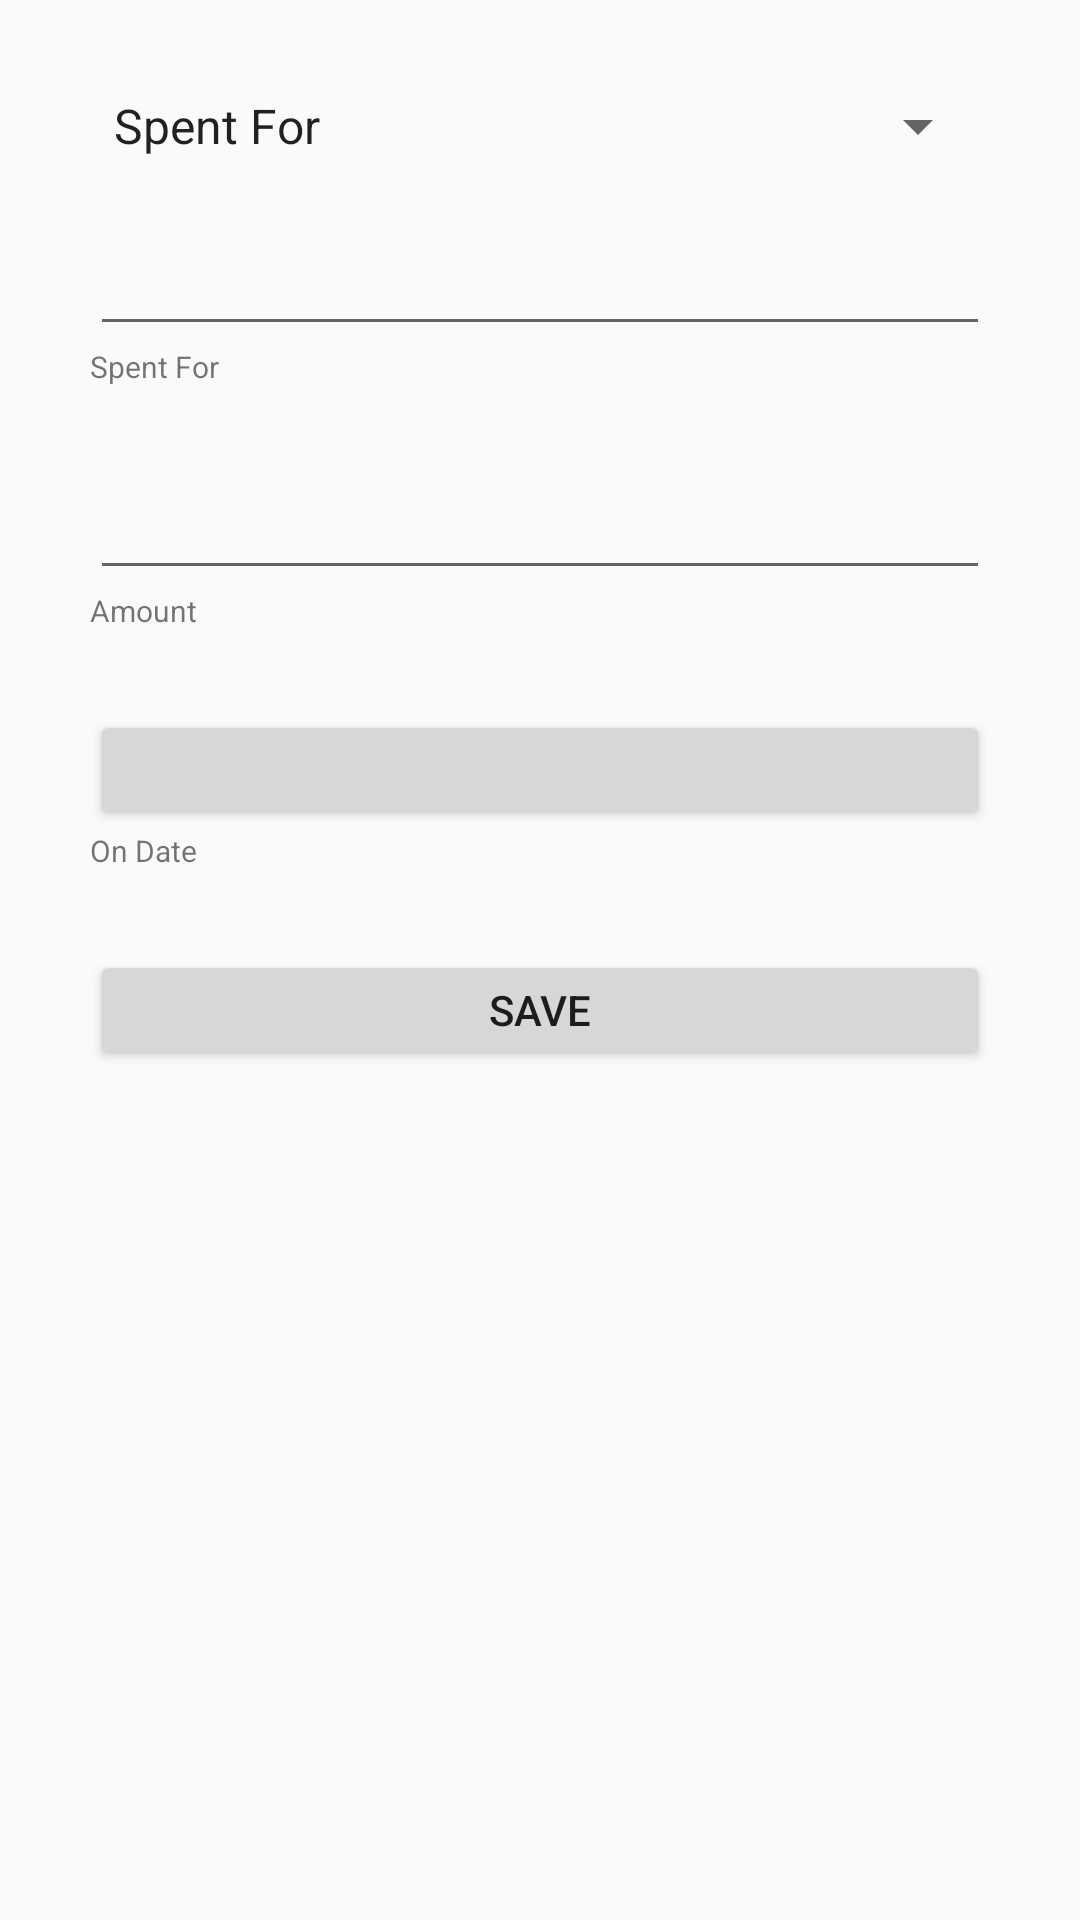

Here is an Android app screen rendered from its layout file. Give the layout XML and the strings, colors and styles it references.
<!-- AndroidManifest.xml: application theme AppTheme -->
<!-- res/layout/activity_add_inex.xml -->
<?xml version="1.0" encoding="utf-8"?>
<ScrollView xmlns:android="http://schemas.android.com/apk/res/android"
            android:layout_height="match_parent"
            android:layout_width="match_parent">
    <RelativeLayout
        android:layout_width="match_parent"
        android:layout_height="match_parent">
        <Spinner
            android:layout_width="match_parent"
            android:id="@+id/add_inex_options"
            android:layout_centerHorizontal="true"
            android:layout_marginLeft="30dp"
            android:layout_marginStart="30dp"
            android:layout_marginRight="30dp"
            android:layout_marginEnd="30dp"
            android:layout_marginTop="30dp"
            android:layout_marginBottom="10dp"
            android:entries="@array/inex_options"
            android:layout_height="wrap_content"/>
        <EditText
            android:layout_width="match_parent"
            android:layout_below="@id/add_inex_options"
            android:layout_centerHorizontal="true"
            android:id="@+id/add_inex_description"
            android:layout_marginLeft="30dp"
            android:layout_marginStart="30dp"
            android:minHeight="40dp"
            android:layout_marginRight="30dp"
            android:layout_marginEnd="30dp"
            android:layout_marginTop="10dp"
            android:layout_height="wrap_content"/>
        <TextView
            android:layout_width="wrap_content"
            android:text="@string/label_description_spent"
            android:id="@+id/add_inex_label_description"
            android:layout_alignParentLeft="true"
            android:layout_marginLeft="30dp"
            android:layout_marginStart="30dp"
            android:gravity="left|start|top"
            android:minHeight="20dp"
            android:textSize="10sp"
            android:layout_marginRight="30dp"
            android:layout_marginEnd="30dp"
            android:layout_marginBottom="10dp"
            android:layout_below="@id/add_inex_description"
            android:layout_height="wrap_content"/>
        <EditText
            android:layout_width="match_parent"
            android:layout_below="@id/add_inex_label_description"
            android:layout_centerHorizontal="true"
            android:id="@+id/add_inex_amount"
            android:inputType="numberDecimal"
            android:layout_marginLeft="30dp"
            android:layout_marginStart="30dp"
            android:minHeight="40dp"
            android:layout_marginRight="30dp"
            android:layout_marginEnd="30dp"
            android:layout_marginTop="10dp"
            android:layout_height="wrap_content"/>
        <TextView
            android:layout_width="wrap_content"
            android:text="@string/label_amount"
            android:id="@+id/add_inex_label_amount"
            android:layout_alignParentLeft="true"
            android:layout_marginLeft="30dp"
            android:layout_marginStart="30dp"
            android:gravity="left|start|top"
            android:minHeight="20dp"
            android:textSize="10sp"
            android:layout_marginRight="30dp"
            android:layout_marginEnd="30dp"
            android:layout_marginBottom="10dp"
            android:layout_below="@id/add_inex_amount"
            android:layout_height="wrap_content"/>
        <Button
            android:layout_width="match_parent"
            android:layout_below="@id/add_inex_label_amount"
            android:layout_centerHorizontal="true"
            android:id="@+id/add_inex_date"
            android:layout_marginLeft="30dp"
            android:layout_marginStart="30dp"
            android:minHeight="40dp"
            android:layout_marginRight="30dp"
            android:layout_marginEnd="30dp"
            android:layout_marginTop="10dp"
            android:layout_height="wrap_content"/>
        <TextView
            android:layout_width="wrap_content"
            android:text="@string/label_date"
            android:id="@+id/add_inex_label_date"
            android:layout_alignParentLeft="true"
            android:layout_marginLeft="30dp"
            android:layout_marginStart="30dp"
            android:gravity="left|start|top"
            android:minHeight="20dp"
            android:textSize="10sp"
            android:layout_marginRight="30dp"
            android:layout_marginEnd="30dp"
            android:layout_marginBottom="10dp"
            android:layout_below="@id/add_inex_date"
            android:layout_height="wrap_content"/>
        <Button
            android:layout_width="match_parent"
            android:layout_below="@id/add_inex_label_date"
            android:layout_centerHorizontal="true"
            android:id="@+id/add_inex_save"
            android:text="@string/save"
            android:layout_marginLeft="30dp"
            android:layout_marginStart="30dp"
            android:minHeight="40dp"
            android:layout_marginRight="30dp"
            android:layout_marginEnd="30dp"
            android:layout_marginTop="10dp"
            android:layout_height="wrap_content"/>

    </RelativeLayout>
</ScrollView>
<!-- resources referenced by this layout -->
<resources>
  <array name="inex_options">
          <item>@string/label_description_spent</item>
          <item>@string/label_description_earned</item>
      </array>
  <string name="label_amount">Amount</string>
  <string name="label_date">On Date</string>
  <string name="label_description_spent">Spent For</string>
  <string name="save">Save</string>
  <style name="AppTheme" parent="Theme.AppCompat.Light.DarkActionBar">
          
          <item name="colorPrimary">@color/colorPrimary</item>
          <item name="colorPrimaryDark">@color/colorPrimaryDark</item>
          <item name="colorAccent">@color/colorAccent</item>
      </style>
  <string name="label_description_earned">Earned From</string>
  <color name="colorPrimary">#FF999999</color>
  <color name="colorPrimaryDark">#FF666666</color>
  <color name="colorAccent">#FF777777</color>
</resources>
